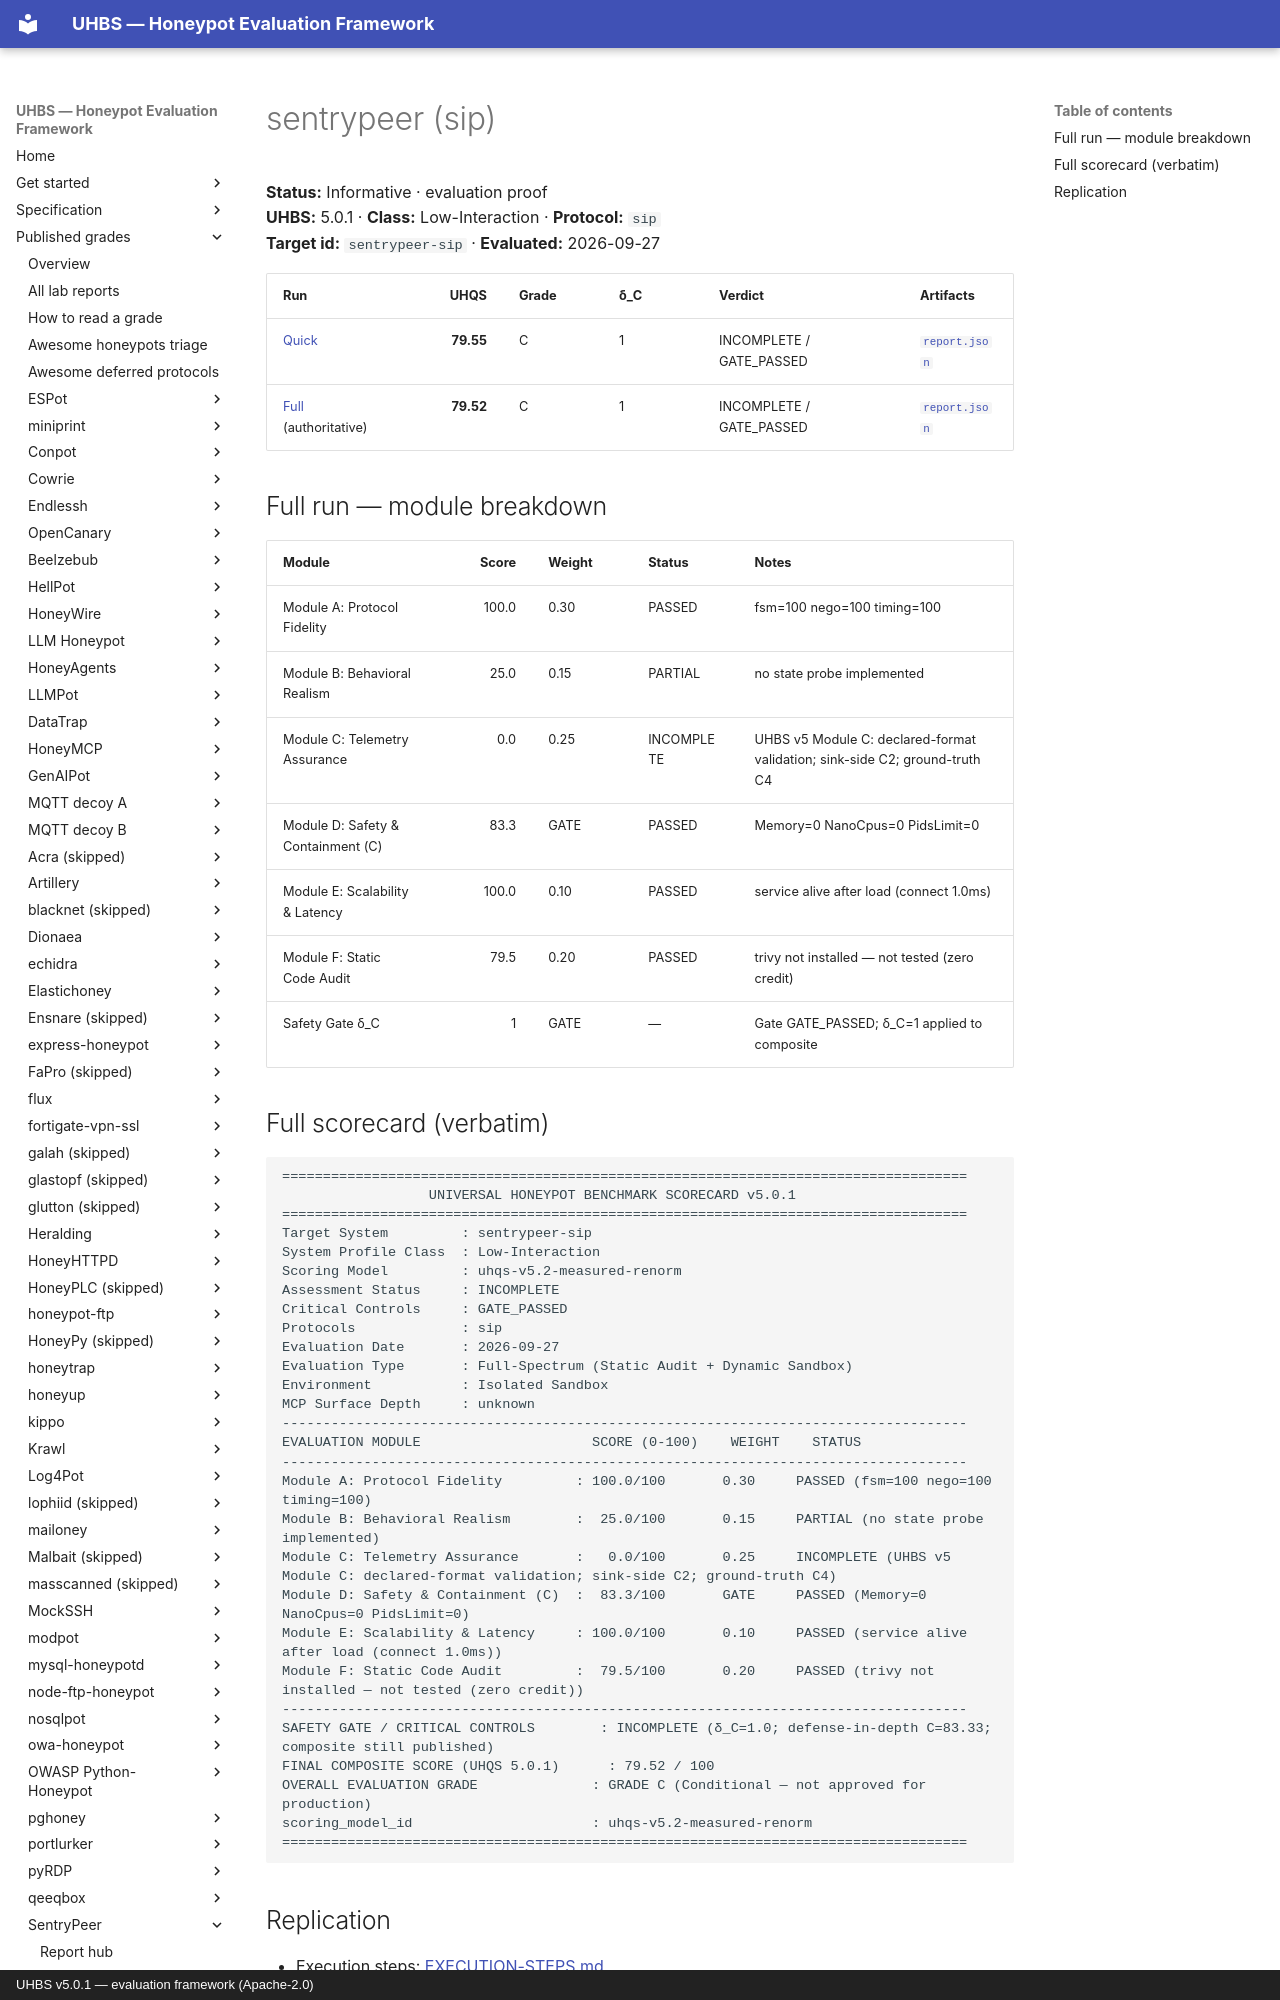

repository: uhbs/uhbs-standard · page: conformance/latest/results-5.0.1/sentrypeer/sip/index.html · generator: mkdocs · copyright: UHBS v5.0.1 — evaluation framework (Apache-2.0)

# sentrypeer (sip)

**Status:** Informative · evaluation proof  
**UHBS:** 5.0.1 · **Class:** Low-Interaction · **Protocol:** `sip`  
**Target id:** `sentrypeer-sip` · **Evaluated:** 2026-09-27

| Run | UHQS | Grade | δ_C | Verdict | Artifacts |
| --- | ---: | --- | --- | --- | --- |
| [Quick](quick/SCORECARD.txt) | **79.55** | C | 1 | INCOMPLETE / GATE_PASSED | [`report.json`](quick/report.json) |
| [Full](full/SCORECARD.txt) (authoritative) | **79.52** | C | 1 | INCOMPLETE / GATE_PASSED | [`report.json`](full/report.json) |

## Full run — module breakdown

| Module | Score | Weight | Status | Notes |
| --- | ---: | --- | --- | --- |
| Module A: Protocol Fidelity | 100.0 | 0.30 | PASSED | fsm=100 nego=100 timing=100 |
| Module B: Behavioral Realism | 25.0 | 0.15 | PARTIAL | no state probe implemented |
| Module C: Telemetry Assurance | 0.0 | 0.25 | INCOMPLETE | UHBS v5 Module C: declared-format validation; sink-side C2; ground-truth C4 |
| Module D: Safety & Containment (C) | 83.3 | GATE | PASSED | Memory=0 NanoCpus=0 PidsLimit=0 |
| Module E: Scalability & Latency | 100.0 | 0.10 | PASSED | service alive after load (connect 1.0ms) |
| Module F: Static Code Audit | 79.5 | 0.20 | PASSED | trivy not installed — not tested (zero credit) |
| Safety Gate δ_C | 1 | GATE | — | Gate GATE_PASSED; δ_C=1 applied to composite |
